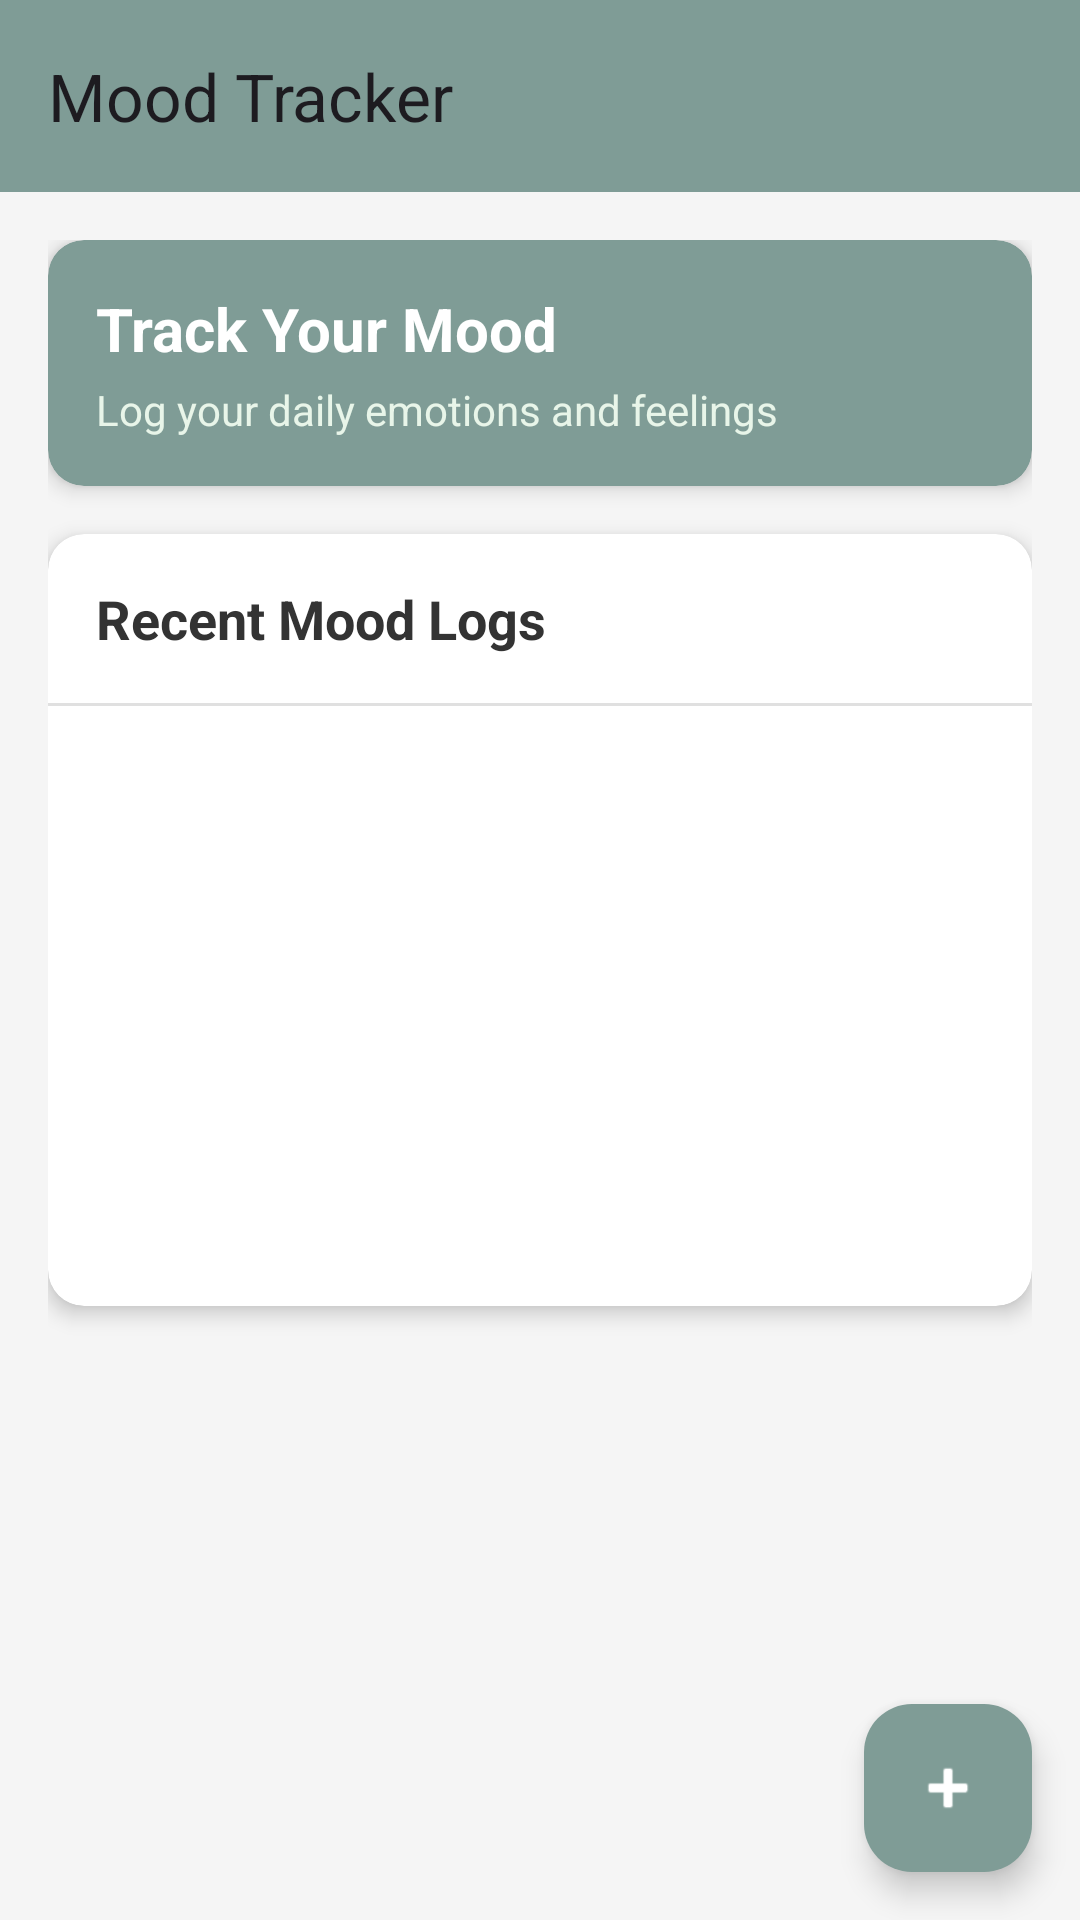

Here is an Android app screen rendered from its layout file. Give the layout XML and the strings, colors and styles it references.
<!-- AndroidManifest.xml: application theme Theme.MINDBLOOMANDROID -->
<!-- res/layout/activity_mood_tracker.xml -->
<?xml version="1.0" encoding="utf-8"?>
<androidx.coordinatorlayout.widget.CoordinatorLayout xmlns:android="http://schemas.android.com/apk/res/android"
    xmlns:app="http://schemas.android.com/apk/res-auto"
    xmlns:tools="http://schemas.android.com/tools"
    android:layout_width="match_parent"
    android:layout_height="match_parent"
    android:background="#F5F5F5">

    <com.google.android.material.appbar.AppBarLayout
        android:layout_width="match_parent"
        android:layout_height="wrap_content">

        <androidx.appcompat.widget.Toolbar
            android:id="@+id/toolbar"
            android:layout_width="match_parent"
            android:layout_height="?attr/actionBarSize"
            android:background="#7F9C96"
            app:popupTheme="@style/ThemeOverlay.AppCompat.Light"
            app:title="Mood Tracker" />

    </com.google.android.material.appbar.AppBarLayout>

    <androidx.core.widget.NestedScrollView
        android:layout_width="match_parent"
        android:layout_height="match_parent"
        android:fillViewport="true"
        app:layout_behavior="@string/appbar_scrolling_view_behavior">

        <LinearLayout
            android:layout_width="match_parent"
            android:layout_height="wrap_content"
            android:orientation="vertical"
            android:padding="16dp">

            
            <androidx.cardview.widget.CardView
                android:layout_width="match_parent"
                android:layout_height="wrap_content"
                android:layout_marginBottom="16dp"
                app:cardCornerRadius="12dp"
                app:cardElevation="4dp"
                app:cardBackgroundColor="#7F9C96">

                <LinearLayout
                    android:layout_width="match_parent"
                    android:layout_height="wrap_content"
                    android:orientation="vertical"
                    android:padding="16dp">

                    <TextView
                        android:layout_width="wrap_content"
                        android:layout_height="wrap_content"
                        android:text="Track Your Mood"
                        android:textColor="@android:color/white"
                        android:textSize="20sp"
                        android:textStyle="bold" />

                    <TextView
                        android:layout_width="wrap_content"
                        android:layout_height="wrap_content"
                        android:layout_marginTop="4dp"
                        android:text="Log your daily emotions and feelings"
                        android:textColor="#E8F5E9"
                        android:textSize="14sp" />

                </LinearLayout>

            </androidx.cardview.widget.CardView>

            
            <androidx.cardview.widget.CardView
                android:layout_width="match_parent"
                android:layout_height="wrap_content"
                app:cardCornerRadius="12dp"
                app:cardElevation="4dp"
                android:layout_marginBottom="16dp">

                <LinearLayout
                    android:layout_width="match_parent"
                    android:layout_height="wrap_content"
                    android:orientation="vertical">

                    <TextView
                        android:layout_width="wrap_content"
                        android:layout_height="wrap_content"
                        android:text="Recent Mood Logs"
                        android:textSize="18sp"
                        android:textStyle="bold"
                        android:textColor="#333333"
                        android:padding="16dp"
                        android:paddingBottom="8dp" />

                    <View
                        android:layout_width="match_parent"
                        android:layout_height="1dp"
                        android:background="#E0E0E0" />

                    <androidx.recyclerview.widget.RecyclerView
                        android:id="@+id/moodRecyclerView"
                        android:layout_width="match_parent"
                        android:layout_height="wrap_content"
                        android:padding="8dp"
                        android:minHeight="200dp"
                        android:clipToPadding="false"
                        tools:listitem="@layout/item_mood_log" />

                </LinearLayout>

            </androidx.cardview.widget.CardView>

        </LinearLayout>

    </androidx.core.widget.NestedScrollView>

    <com.google.android.material.floatingactionbutton.FloatingActionButton
        android:id="@+id/fabAddMood"
        android:layout_width="wrap_content"
        android:layout_height="wrap_content"
        android:layout_gravity="bottom|end"
        android:layout_margin="16dp"
        android:src="@android:drawable/ic_input_add"
        android:contentDescription="Add Mood"
        app:tint="@android:color/white"
        app:backgroundTint="#7F9C96" />

    <ProgressBar
        android:id="@+id/progressBar"
        android:layout_width="wrap_content"
        android:layout_height="wrap_content"
        android:layout_gravity="center"
        android:visibility="gone" />

</androidx.coordinatorlayout.widget.CoordinatorLayout>
<!-- res/layout/item_mood_log.xml (included above) -->
<?xml version="1.0" encoding="utf-8"?>
<com.google.android.material.card.MaterialCardView xmlns:android="http://schemas.android.com/apk/res/android"
    xmlns:app="http://schemas.android.com/apk/res-auto"
    android:layout_width="match_parent"
    android:layout_height="wrap_content"
    android:layout_margin="8dp"
    app:cardCornerRadius="12dp"
    app:cardElevation="4dp">

    <LinearLayout
        android:layout_width="match_parent"
        android:layout_height="wrap_content"
        android:orientation="horizontal"
        android:padding="16dp">

        <TextView
            android:id="@+id/moodEmojiText"
            android:layout_width="60dp"
            android:layout_height="60dp"
            android:gravity="center"
            android:text="😊"
            android:textSize="40sp" />

        <LinearLayout
            android:layout_width="0dp"
            android:layout_height="wrap_content"
            android:layout_weight="1"
            android:layout_marginStart="12dp"
            android:orientation="vertical">

            <TextView
                android:id="@+id/moodRatingText"
                android:layout_width="wrap_content"
                android:layout_height="wrap_content"
                android:text="Mood: 5/5"
                android:textStyle="bold"
                android:textSize="16sp"
                android:textColor="#333333" />

            <TextView
                android:id="@+id/dateText"
                android:layout_width="wrap_content"
                android:layout_height="wrap_content"
                android:text="Jan 10, 2026 - 10:30 AM"
                android:textSize="12sp"
                android:textColor="#666666"
                android:layout_marginTop="2dp" />

            <TextView
                android:id="@+id/notesText"
                android:layout_width="wrap_content"
                android:layout_height="wrap_content"
                android:text="Feeling great today!"
                android:textSize="14sp"
                android:textColor="#555555"
                android:layout_marginTop="8dp"
                android:visibility="gone" />

            <TextView
                android:id="@+id/activitiesText"
                android:layout_width="wrap_content"
                android:layout_height="wrap_content"
                android:text="Activities: Exercise, Reading"
                android:textSize="12sp"
                android:textColor="#777777"
                android:textStyle="italic"
                android:layout_marginTop="4dp"
                android:visibility="gone" />

        </LinearLayout>

    </LinearLayout>

</com.google.android.material.card.MaterialCardView>
<!-- resources referenced by this layout -->
<resources>
  <style name="Theme.MINDBLOOMANDROID" parent="Base.Theme.MINDBLOOMANDROID" />
  <style name="Base.Theme.MINDBLOOMANDROID" parent="Theme.Material3.DayNight.NoActionBar">
          
          
      </style>
</resources>
